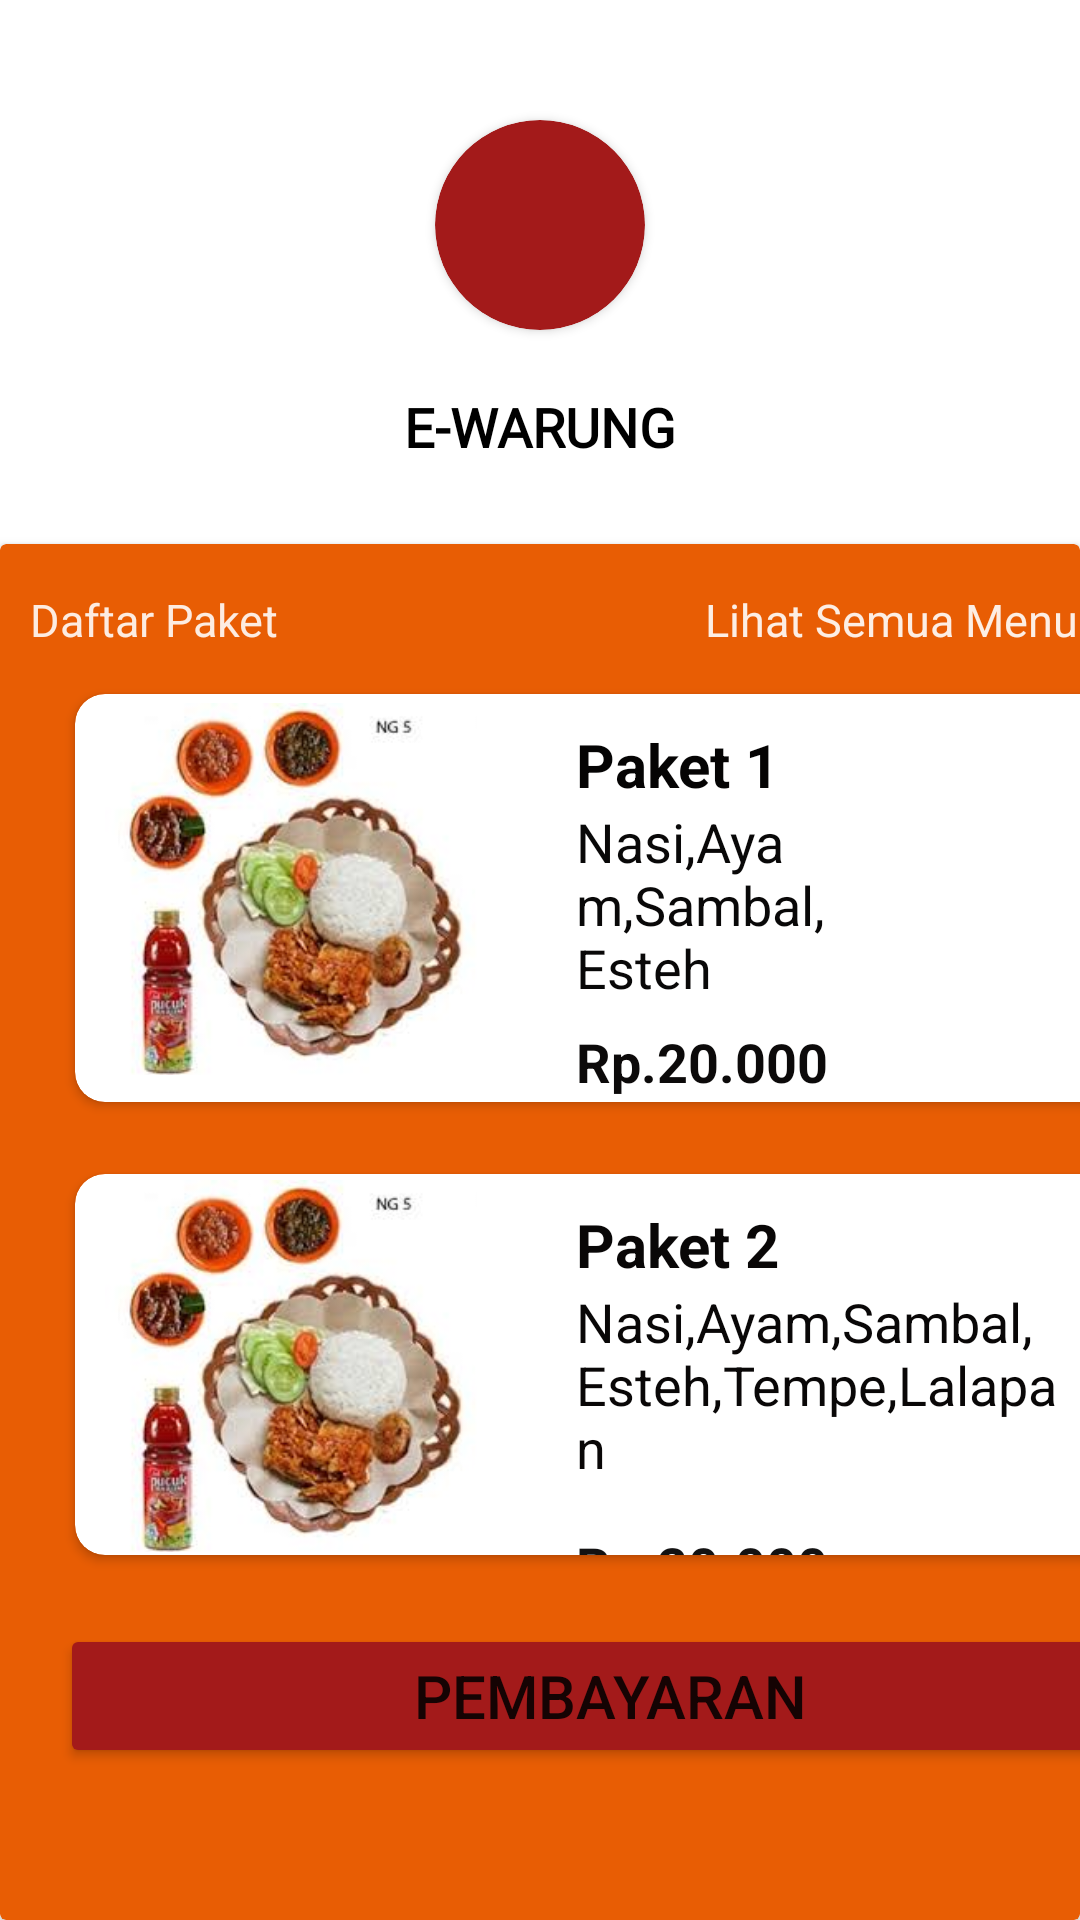

Layout XML and referenced resources for this Android screen:
<!-- AndroidManifest.xml: application theme Theme.Ewarung -->
<!-- res/layout/activity_main.xml -->
<?xml version="1.0" encoding="utf-8"?>
<androidx.constraintlayout.widget.ConstraintLayout xmlns:android="http://schemas.android.com/apk/res/android"
    xmlns:app="http://schemas.android.com/apk/res-auto"
    xmlns:tools="http://schemas.android.com/tools"
    android:layout_width="match_parent"
    android:layout_height="match_parent"
    tools:context=".MainActivity">

    <ScrollView
        android:layout_width="match_parent"
        android:layout_height="match_parent"
        app:layout_constraintBottom_toBottomOf="parent"
        app:layout_constraintEnd_toEndOf="parent"
        app:layout_constraintStart_toStartOf="parent"
        app:layout_constraintTop_toTopOf="parent"
        tools:ignore="SpeakableTextPresentCheck">

        <LinearLayout
            android:layout_width="match_parent"
            android:layout_height="wrap_content"
            android:orientation="vertical" />
    </ScrollView>

    <androidx.cardview.widget.CardView
        android:id="@+id/cardView"
        android:layout_width="70dp"
        android:layout_height="70dp"
        android:layout_marginTop="40dp"
        app:cardBackgroundColor="#A31A1A"
        app:cardCornerRadius="35dp"
        app:layout_constraintEnd_toEndOf="parent"
        app:layout_constraintStart_toStartOf="parent"
        app:layout_constraintTop_toTopOf="parent" />

    <TextView
        android:id="@+id/textView"
        android:layout_width="wrap_content"
        android:layout_height="wrap_content"
        android:layout_marginTop="20dp"
        android:fontFamily="@font/roboto"
        android:text="E-WARUNG"
        android:textColor="#000000"
        android:textSize="18dp"
        android:textStyle="bold"
        app:layout_constraintEnd_toEndOf="parent"
        app:layout_constraintStart_toStartOf="parent"
        app:layout_constraintTop_toBottomOf="@+id/cardView" />

    <androidx.cardview.widget.CardView
        android:id="@+id/cardView3"
        android:layout_width="match_parent"
        android:layout_height="0dp"
        android:layout_marginTop="27dp"
        app:cardBackgroundColor="#e85d04"
        app:layout_constraintBottom_toBottomOf="parent"
        app:layout_constraintEnd_toEndOf="parent"
        app:layout_constraintHorizontal_bias="0.0"
        app:layout_constraintStart_toStartOf="parent"
        app:layout_constraintTop_toBottomOf="@+id/textView"
        app:layout_constraintVertical_bias="0.0">

        <androidx.cardview.widget.CardView
            android:layout_width="345dp"
            android:layout_height="136dp"
            android:layout_marginLeft="25dp"
            android:layout_marginTop="50dp"
            app:cardCornerRadius="10dp"
            app:layout_constraintEnd_toEndOf="parent"
            app:layout_constraintStart_toStartOf="parent"
            app:layout_constraintTop_toTopOf="parent">

            <ImageView
                android:id="@+id/imageView"
                android:layout_width="144dp"
                android:layout_height="124dp"
                android:layout_marginTop="3dp"
                app:srcCompat="@drawable/ayam" />

            <LinearLayout
                android:layout_width="151dp"
                android:layout_height="128dp"
                android:layout_marginLeft="167dp"
                android:layout_marginTop="10dp"
                android:orientation="vertical">

                <TextView
                    android:id="@+id/textView2"
                    android:layout_width="match_parent"
                    android:layout_height="wrap_content"
                    android:text="Paket 1"
                    android:textColor="#050404"
                    android:textSize="20dp"
                    android:textStyle="bold" />

                <TextView
                    android:id="@+id/textView3"
                    android:layout_width="match_parent"
                    android:layout_height="wrap_content"
                    android:text="Nasi,Ayam,Sambal,      Esteh"
                    android:textColor="#090808"
                    android:textSize="18dp" />

                <TextView
                    android:id="@+id/textView4"
                    android:layout_width="match_parent"
                    android:layout_height="wrap_content"
                    android:layout_marginTop="7dp"
                    android:text="Rp.20.000"
                    android:textColor="#0C0A0A"
                    android:textSize="18dp"
                    android:textStyle="bold" />
            </LinearLayout>

        </androidx.cardview.widget.CardView>

        <androidx.cardview.widget.CardView
            android:layout_width="350dp"
            android:layout_height="127dp"
            android:layout_marginLeft="25dp"
            android:layout_marginTop="210dp"
            app:cardCornerRadius="10dp">

            <ImageView
                android:id="@+id/imageView3"
                android:layout_width="144dp"
                android:layout_height="124dp"
                android:layout_marginTop="2dp"
                app:srcCompat="@drawable/ayam" />

            <LinearLayout
                android:layout_width="171dp"
                android:layout_height="wrap_content"
                android:layout_marginLeft="167dp"
                android:layout_marginTop="10dp"
                android:orientation="vertical">

                <TextView
                    android:id="@+id/textView5"
                    android:layout_width="match_parent"
                    android:layout_height="wrap_content"
                    android:text="Paket 2"
                    android:textColor="#090707"
                    android:textSize="20dp"
                    android:textStyle="bold" />

                <TextView
                    android:id="@+id/textView6"
                    android:layout_width="170dp"
                    android:layout_height="wrap_content"
                    android:text="Nasi,Ayam,Sambal,   Esteh,Tempe,Lalapan"
                    android:textColor="#090707"
                    android:textSize="18dp" />

                <TextView
                    android:id="@+id/textView7"
                    android:layout_width="match_parent"
                    android:layout_height="wrap_content"
                    android:layout_marginTop="15dp"
                    android:text="Rp.20.000"
                    android:textColor="#131212"
                    android:textSize="18dp"
                    android:textStyle="bold" />
            </LinearLayout>
        </androidx.cardview.widget.CardView>

        <LinearLayout
            android:layout_width="match_parent"
            android:layout_height="37dp"
            android:layout_marginTop="5dp"
            android:orientation="horizontal">

            <TextView
                android:id="@+id/textView8"
                android:layout_width="wrap_content"
                android:layout_height="wrap_content"
                android:layout_marginLeft="10dp"
                android:layout_marginTop="10dp"
                android:layout_weight="1"
                android:text="Daftar Paket"
                android:textColor="#E1FFFFFF"
                android:textSize="15dp" />

            <TextView
                android:id="@+id/textView9"
                android:layout_width="8dp"
                android:layout_height="wrap_content"
                android:layout_marginLeft="25dp"
                android:layout_marginTop="10dp"
                android:layout_weight="1"
                android:text="Lihat Semua Menu"
                android:textColor="#E4FFFFFF"
                android:textSize="15dp" />
        </LinearLayout>

        <Button
            android:id="@+id/button2"
            android:layout_width="367dp"
            android:layout_height="wrap_content"
            android:layout_marginLeft="20dp"
            android:layout_marginTop="360dp"
            android:backgroundTint="#A31A1A"
            android:onClick="setPembayaran"
            android:text="PEMBAYARAN"
            android:textSize="20dp" />

    </androidx.cardview.widget.CardView>

</androidx.constraintlayout.widget.ConstraintLayout>
<!-- resources referenced by this layout -->
<resources>
  <!-- drawable ayam: jpg bitmap (drawable, 9303 bytes) -->
  <style name="Theme.Ewarung" parent="Theme.MaterialComponents.DayNight.DarkActionBar">
          
          <item name="colorPrimary">@color/purple_500</item>
          <item name="colorPrimaryVariant">@color/purple_700</item>
          <item name="colorOnPrimary">@color/white</item>
          
          <item name="colorSecondary">@color/teal_200</item>
          <item name="colorSecondaryVariant">@color/teal_700</item>
          <item name="colorOnSecondary">@color/black</item>
          
          <item name="android:statusBarColor" tools:targetApi="l">?attr/colorPrimaryVariant</item>
          
      </style>
  <!-- not gathered from this repository: default colours our renderer supplied (Android Studio template values) -->
  <color name="purple_500">#FF6200EE</color>
  <color name="purple_700">#FF3700B3</color>
  <color name="teal_200">#FF03DAC5</color>
  <color name="teal_700">#FF018786</color>
  <color name="black">#FF000000</color>
  <color name="white">#FFFFFFFF</color>
</resources>
